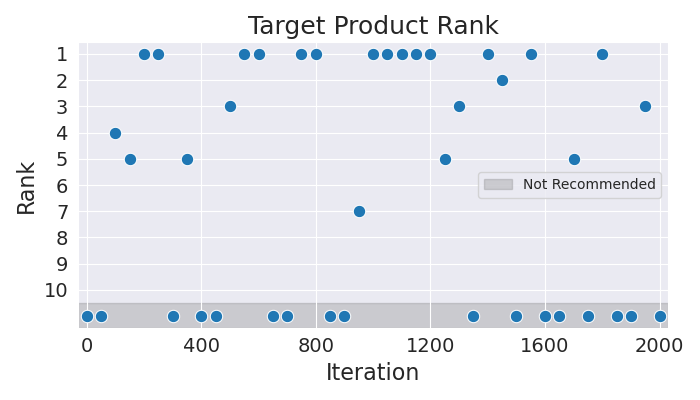

Source data for this figure (header and first rows):
Iteration, Rank
0, 11
50, 11
100, 4
150, 5
200, 1
250, 1
300, 11
350, 5
400, 11
450, 11
500, 3
550, 1
600, 1
650, 11
700, 11
750, 1
800, 1
850, 11
900, 11
950, 7
1000, 1
1050, 1
1100, 1
1150, 1
1200, 1
1250, 5
1300, 3
1350, 11
1400, 1
1450, 2
1500, 11
1550, 1
1600, 11
1650, 11
1700, 5
1750, 11
1800, 1
1850, 11
1900, 11
1950, 3
2000, 11
